Run: headless pygame with SDL's dummy video driver; simulated clock (each Clock.tick advances the game by its frame time, no real sleeping); random seed 0; keys injected as events and as key.get_pressed() state; no mouse input.
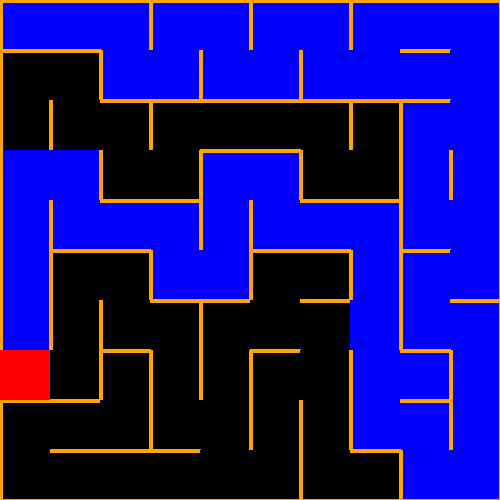
Frame 1 of 4 · flips 1–60 · no input
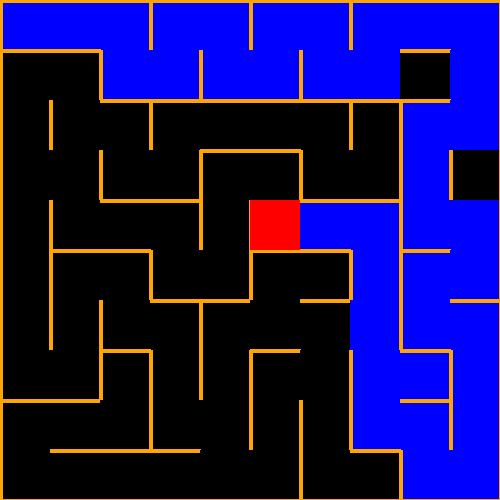
Frame 2 of 4 · flips 61–180 · tapped SPACE, RETURN · held RIGHT (→), D
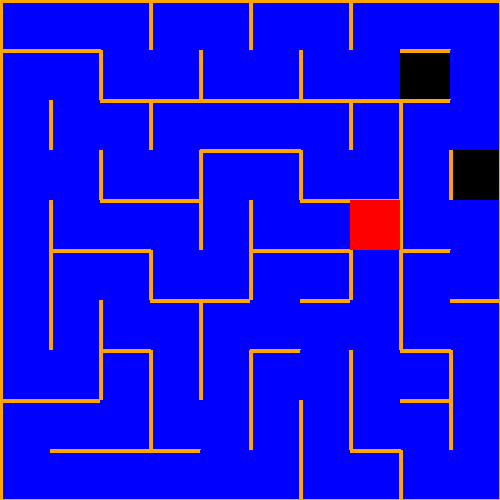
Frame 3 of 4 · flips 181–300 · held DOWN (↓), S
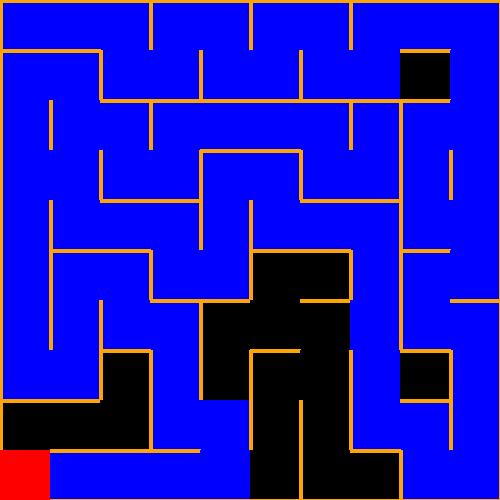
Frame 4 of 4 · flips 301–420 · held LEFT (←), A, UP (↑), W

The pygame program that drew these frames:

import pygame
from random import choice, randrange

TILE = 50
cols, rows = 10,10
RES = WIDTH, HEIGHT = cols * TILE, rows * TILE
MARGIN = TILE // 4

pygame.init()
sc = pygame.display.set_mode(RES)
clock = pygame.time.Clock()

# x and y is coordinate 
def drawWall(x, y, orientation):
    x1, y1, x2, y2 = x, y, x, y
    if orientation == 'N':
        x1, y1, x2, y2 = x, y, x + 1, y
    elif orientation == 'S':
        x1, y1, x2, y2 = x, y + 1, x + 1, y + 1
    elif orientation == 'W':
        x1, y1, x2, y2 = x, y, x, y + 1
    elif orientation == 'E':
        x1, y1, x2, y2 = x + 1, y, x + 1, y + 1

    pygame.draw.line(sc, pygame.Color('orange'), (x1 * TILE, y1 * TILE), (x2 * TILE, y2 * TILE), 4)

def drawSquare(x, y, color):
    pygame.draw.rect(sc, pygame.Color(color), (x * TILE, y * TILE, TILE, TILE))

class Cell:
    def __init__(self, x, y):
        self.x, self.y = x, y
        self.walls = {'N': False, 'S': False, 'W': False, 'E': False}
        self.visited = False

    def draw(self):
        # draw sqaure
        if self.visited:
            drawSquare(self.x, self.y, 'blue')
        else: 
            drawSquare(self.x, self.y, 'black')
        
        for d in 'NSWE':
            if self.walls[d] == False:
                drawWall(self.x, self.y, d)

    def draw_current(self, color):
        drawSquare(self.x, self.y, color)

    def get_cell(self, x, y):
        if x < 0 or x > cols-1 or y < 0 or y > rows-1:
            return False
        return grid_cells[y][x]

    # direction is ENSW
    def check_neighbours(self):
        neighbours = []
        # retrieve all neighbour
        n = self.get_cell(self.x, self.y - 1)
        s = self.get_cell(self.x, self.y + 1)
        w = self.get_cell(self.x - 1, self.y)
        e = self.get_cell(self.x + 1, self.y)
        
        if n and not n.visited:
            if self.walls['N']:
                neighbours.append(n)
        if s and not s.visited:
            if self.walls['S']:
                neighbours.append(s)
        if w and not w.visited:
            if self.walls['W']:
                neighbours.append(w)
        if e and not e.visited:
            if self.walls['E']:
                neighbours.append(e)

        return choice(neighbours) if neighbours else False


grid_cells = [[Cell(x, y) for x in range(cols)] for y in range(rows)]


# 4 by 3 maze
# mazemap = {(1, 1): {'E': 0, 'W': 0, 'N': 0, 'S': 1}, (2, 1): {'E': 1, 'W': 0, 'N': 1, 'S': 0}, (3, 1): {'E': 1, 'W': 0, 'N': 0, 'S': 1}, (4, 1): {'E': 0, 'W': 0, 'N': 1, 'S': 0}, (1, 2): {'E': 1, 'W': 0, 'N': 0, 'S': 0}, (2, 2): {'E': 1, 'W': 1, 'N': 0, 'S': 0}, (3, 2): {'E': 0, 'W': 1, 'N': 0, 'S': 1}, (4, 2): {'E': 1, 'W': 0, 'N': 1, 'S': 0}, (1, 3): {'E': 0, 'W': 1, 'N': 0, 'S': 1}, (2, 3): {'E': 0, 'W': 1, 'N': 1, 'S': 1}, (3, 3): {'E': 0, 'W': 0, 'N': 1, 'S': 1}, (4, 3): {'E': 0, 'W': 1, 'N': 1, 'S': 0}}


# 5 by 5 maze
# mazemap = {(1, 1): {'E': 0, 'W': 0, 'N': 0, 'S': 1}, (2, 1): {'E': 1, 'W': 0, 'N': 1, 'S': 0}, (3, 1): {'E': 1, 'W': 0, 'N': 0, 'S': 1}, (4, 1): {'E': 0, 'W': 0, 'N': 1, 'S': 1}, (5, 1): {'E': 1, 'W': 0, 'N': 1, 'S': 0}, (1, 2): {'E': 1, 'W': 0, 'N': 0, 'S': 0}, (2, 2): {'E': 1, 'W': 1, 'N': 0, 'S': 0}, (3, 2): {'E': 0, 'W': 1, 'N': 0, 'S': 1}, (4, 2): {'E': 0, 'W': 0, 'N': 1, 'S': 0}, (5, 2): {'E': 1, 'W': 1, 'N': 0, 'S': 0}, (1, 3): {'E': 1, 'W': 1, 'N': 0, 'S': 1}, (2, 3): {'E': 0, 'W': 1, 'N': 1, 'S': 0}, (3, 3): {'E': 1, 'W': 0, 'N': 0, 'S': 1}, (4, 3): {'E': 0, 'W': 0, 'N': 1, 'S': 1}, (5, 3): {'E': 0, 'W': 1, 'N': 1, 'S': 0}, (1, 4): {'E': 1, 'W': 1, 'N': 0, 'S': 0}, (2, 4): {'E': 0, 'W': 0, 'N': 0, 'S': 1}, (3, 4): {'E': 0, 'W': 1, 'N': 1, 'S': 1}, (4, 4): {'E': 0, 'W': 0, 'N': 1, 'S': 1}, (5, 4): {'E': 1, 'W': 0, 'N': 1, 'S': 0}, (1, 5): {'E': 0, 'W': 1, 'N': 0, 'S': 1}, (2, 5): {'E': 0, 'W': 0, 'N': 1, 'S': 1}, (3, 5): {'E': 0, 'W': 0, 'N': 1, 'S': 1}, (4, 5): {'E': 0, 'W': 0, 'N': 1, 'S': 1}, (5, 5): {'E': 0, 'W': 1, 'N': 1, 'S': 0}}

# assignment maze
mazemap = {(1, 1): {'E': 1, 'W': 0, 'N': 0, 'S': 1}, 
            (2, 1): {'E': 0, 'W': 0, 'N': 1, 'S': 1}, 
            (3, 1): {'E': 1, 'W': 0, 'N': 1, 'S': 0}, 
            (4, 1): {'E': 1, 'W': 0, 'N': 0, 'S': 1}, 
            (5, 1): {'E': 0, 'W': 0, 'N': 1, 'S': 0},

            (1, 2): {'E': 1, 'W': 1, 'N': 0, 'S': 0}, 
            (2, 2): {'E': 1, 'W': 0, 'N': 0, 'S': 1}, 
            (3, 2): {'E': 0, 'W': 1, 'N': 1, 'S': 1}, 
            (4, 2): {'E': 0, 'W': 1, 'N': 1, 'S': 1}, 
            (5, 2): {'E': 0, 'W': 0, 'N': 1, 'S': 0}, 

            (1, 3): {'E': 0, 'W': 1, 'N': 0, 'S': 1}, 
            (2, 3): {'E': 1, 'W': 1, 'N': 1, 'S': 1}, 
            (3, 3): {'E': 0, 'W': 0, 'N': 1, 'S': 1}, 
            (4, 3): {'E': 0, 'W': 0, 'N': 1, 'S': 1}, 
            (5, 3): {'E': 1, 'W': 0, 'N': 1, 'S': 0}, 

            (1, 4): {'E': 1, 'W': 0, 'N': 0, 'S': 0}, 
            (2, 4): {'E': 1, 'W': 1, 'N': 0, 'S': 0}, 
            (3, 4): {'E': 0, 'W': 0, 'N': 0, 'S': 1}, 
            (4, 4): {'E': 1, 'W': 0, 'N': 1, 'S': 0}, 
            (5, 4): {'E': 1, 'W': 1, 'N': 0, 'S': 0}, 

            (1, 5): {'E': 0, 'W': 1, 'N': 0, 'S': 1}, 
            (2, 5): {'E': 0, 'W': 1, 'N': 1, 'S': 1}, 
            (3, 5): {'E': 0, 'W': 0, 'N': 1, 'S': 1}, 
            (4, 5): {'E': 0, 'W': 1, 'N': 1, 'S': 0}, 
            (5, 5): {'E': 0, 'W': 1, 'N': 0, 'S': 0}}


# 10 by 10 maze with loop
mazemap = {(1, 1): {'E': 1, 'W': 0, 'N': 0, 'S': 0}, (2, 1): {'E': 0, 'W': 0, 'N': 0, 'S': 1}, (3, 1): {'E': 1, 'W': 0, 'N': 1, 'S': 1}, (4, 1): {'E': 1, 'W': 0, 'N': 1, 'S': 0}, (5, 1): {'E': 1, 'W': 0, 'N': 0, 'S': 1}, (6, 1): {'E': 1, 'W': 0, 'N': 1, 'S': 0}, (7, 1): {'E': 1, 'W': 0, 'N': 0, 'S': 1}, (8, 1): {'E': 1, 'W': 0, 'N': 1, 'S': 1}, (9, 1): {'E': 0, 'W': 0, 'N': 1, 'S': 1}, (10, 1): {'E': 1, 'W': 0, 'N': 1, 'S': 0}, (1, 2): {'E': 0, 'W': 1, 'N': 0, 'S': 1}, (2, 2): {'E': 1, 'W': 0, 'N': 1, 'S': 0}, (3, 2): {'E': 1, 'W': 1, 'N': 0, 'S': 0}, (4, 2): {'E': 0, 'W': 1, 'N': 0, 'S': 1}, (5, 2): {'E': 0, 'W': 1, 'N': 1, 'S': 0}, (6, 2): {'E': 1, 'W': 1, 'N': 0, 'S': 0}, (7, 2): {'E': 0, 'W': 1, 'N': 0, 'S': 0}, (8, 2): {'E': 1, 'W': 1, 'N': 0, 'S': 1}, (9, 2): {'E': 1, 'W': 0, 'N': 1, 'S': 0}, (10, 2): {'E': 1, 'W': 1, 'N': 0, 'S': 0}, (1, 3): {'E': 1, 'W': 0, 'N': 0, 'S': 1}, (2, 3): {'E': 0, 'W': 1, 'N': 1, 'S': 0}, (3, 3): {'E': 0, 'W': 1, 'N': 0, 'S': 1}, (4, 3): {'E': 1, 'W': 0, 'N': 1, 'S': 1}, (5, 3): {'E': 1, 'W': 0, 'N': 1, 'S': 0}, (6, 3): {'E': 1, 'W': 1, 'N': 0, 'S': 0}, (7, 3): {'E': 1, 'W': 0, 'N': 0, 'S': 1}, (8, 3): {'E': 0, 'W': 1, 'N': 1, 'S': 0}, (9, 3): {'E': 0, 'W': 1, 'N': 0, 'S': 1}, (10, 3): {'E': 1, 'W': 1, 'N': 1, 'S': 0}, (1, 4): {'E': 0, 'W': 1, 'N': 0, 'S': 1}, (2, 4): {'E': 0, 'W': 0, 'N': 1, 'S': 1}, (3, 4): {'E': 1, 'W': 0, 'N': 1, 'S': 0}, (4, 4): {'E': 1, 'W': 1, 'N': 0, 'S': 0}, (5, 4): {'E': 1, 'W': 1, 'N': 0, 'S': 0}, (6, 4): {'E': 0, 'W': 1, 'N': 0, 'S': 1}, (7, 4): {'E': 0, 'W': 1, 'N': 1, 'S': 0}, (8, 4): {'E': 1, 'W': 0, 'N': 0, 'S': 1}, (9, 4): {'E': 0, 'W': 0, 'N': 1, 'S': 1}, (10, 4): {'E': 0, 'W': 1, 'N': 1, 'S': 0}, (1, 5): {'E': 1, 'W': 0, 'N': 0, 'S': 1}, (2, 5): {'E': 0, 'W': 0, 'N': 1, 'S': 1}, (3, 5): {'E': 0, 'W': 1, 'N': 1, 'S': 0}, (4, 5): {'E': 0, 'W': 1, 'N': 0, 'S': 0}, (5, 5): {'E': 1, 'W': 1, 'N': 0, 'S': 1}, (6, 5): {'E': 1, 'W': 0, 'N': 1, 'S': 0}, (7, 5): {'E': 1, 'W': 0, 'N': 0, 'S': 0}, (8, 5): {'E': 1, 'W': 1, 'N': 0, 'S': 0}, (9, 5): {'E': 1, 'W': 0, 'N': 0, 'S': 1}, (10, 5): {'E': 1, 'W': 0, 'N': 1, 'S': 0}, (1, 6): {'E': 0, 'W': 1, 'N': 0, 'S': 1}, (2, 6): {'E': 1, 'W': 0, 'N': 1, 'S': 0}, (3, 6): {'E': 0, 'W': 0, 'N': 0, 'S': 1}, (4, 6): {'E': 1, 'W': 0, 'N': 1, 'S': 1}, (5, 6): {'E': 1, 'W': 1, 'N': 1, 'S': 0}, (6, 6): {'E': 1, 'W': 1, 'N': 0, 'S': 0}, (7, 6): {'E': 1, 'W': 1, 'N': 0, 'S': 1}, (8, 6): {'E': 0, 'W': 1, 'N': 1, 'S': 0}, (9, 6): {'E': 1, 'W': 1, 'N': 0, 'S': 0}, (10, 6): {'E': 1, 'W': 1, 'N': 0, 'S': 0}, (1, 7): {'E': 1, 'W': 0, 'N': 0, 'S': 0}, (2, 7): {'E': 0, 'W': 1, 'N': 0, 'S': 1}, (3, 7): {'E': 0, 'W': 0, 'N': 1, 'S': 1}, (4, 7): {'E': 0, 'W': 1, 'N': 1, 'S': 0}, (5, 7): {'E': 0, 'W': 1, 'N': 0, 'S': 1}, (6, 7): {'E': 0, 'W': 1, 'N': 1, 'S': 1}, (7, 7): {'E': 0, 'W': 1, 'N': 1, 'S': 1}, (8, 7): {'E': 1, 'W': 0, 'N': 1, 'S': 0}, (9, 7): {'E': 1, 'W': 1, 'N': 0, 'S': 1}, (10, 7): {'E': 1, 'W': 1, 'N': 1, 'S': 0}, (1, 8): {'E': 1, 'W': 1, 'N': 0, 'S': 1}, (2, 8): {'E': 0, 'W': 0, 'N': 1, 'S': 1}, (3, 8): {'E': 1, 'W': 0, 'N': 1, 'S': 1}, (4, 8): {'E': 0, 'W': 0, 'N': 1, 'S': 1}, (5, 8): {'E': 0, 'W': 0, 'N': 1, 'S': 0}, (6, 8): {'E': 1, 'W': 0, 'N': 0, 'S': 1}, (7, 8): {'E': 1, 'W': 0, 'N': 1, 'S': 0}, (8, 8): {'E': 1, 'W': 1, 'N': 0, 'S': 0}, (9, 8): {'E': 0, 'W': 1, 'N': 0, 'S': 0}, (10, 8): {'E': 1, 'W': 1, 'N': 0, 'S': 0}, (1, 9): {'E': 0, 'W': 1, 'N': 0, 'S': 1}, (2, 9): {'E': 1, 'W': 0, 'N': 1, 'S': 0}, (3, 9): {'E': 1, 'W': 1, 'N': 0, 'S': 0}, (4, 9): {'E': 1, 'W': 0, 'N': 0, 'S': 1}, (5, 9): {'E': 1, 'W': 0, 'N': 1, 'S': 0}, (6, 9): {'E': 1, 'W': 1, 'N': 0, 'S': 0}, (7, 9): {'E': 1, 'W': 1, 'N': 0, 'S': 0}, (8, 9): {'E': 0, 'W': 1, 'N': 0, 'S': 1}, (9, 9): {'E': 0, 'W': 0, 'N': 1, 'S': 1}, (10, 9): {'E': 1, 'W': 1, 'N': 1, 'S': 0}, (1, 10): {'E': 0, 'W': 0, 'N': 0, 'S': 1}, (2, 10): {'E': 0, 'W': 1, 'N': 1, 'S': 0}, (3, 10): {'E': 0, 'W': 1, 'N': 0, 'S': 1}, (4, 10): {'E': 0, 'W': 1, 'N': 1, 'S': 0}, (5, 10): {'E': 0, 'W': 1, 'N': 0, 'S': 1}, (6, 10): {'E': 0, 'W': 1, 'N': 1, 'S': 0}, (7, 10): {'E': 0, 'W': 1, 'N': 0, 'S': 1}, (8, 10): {'E': 0, 'W': 0, 'N': 1, 'S': 1}, (9, 10): {'E': 0, 'W': 0, 'N': 1, 'S': 1}, (10, 10): {'E': 0, 'W': 1, 'N': 1, 'S': 0}}

mazemap = {(1, 1): {'E': 1, 'W': 0, 'N': 0, 'S': 0}, (2, 1): {'E': 1, 'W': 0, 'N': 0, 'S': 1}, (3, 1): {'E': 0, 'W': 0, 'N': 1, 'S': 1}, (4, 1): {'E': 1, 'W': 0, 'N': 1, 'S': 1}, (5, 1): {'E': 0, 'W': 0, 'N': 1, 'S': 1}, (6, 1): {'E': 0, 'W': 0, 'N': 1, 'S': 1}, (7, 1): {'E': 0, 'W': 0, 'N': 1, 'S': 1}, (8, 1): {'E': 1, 'W': 0, 'N': 1, 'S': 0}, (9, 1): {'E': 1, 'W': 0, 'N': 0, 'S': 1}, (10, 1): {'E': 1, 'W': 0, 'N': 1, 'S': 0}, (1, 2): {'E': 1, 'W': 1, 'N': 0, 'S': 0}, (2, 2): {'E': 0, 'W': 1, 'N': 0, 'S': 1}, (3, 2): {'E': 1, 'W': 0, 'N': 1, 'S': 1}, (4, 2): {'E': 0, 'W': 1, 'N': 1, 'S': 1}, (5, 2): {'E': 1, 'W': 0, 'N': 1, 'S': 0}, (6, 2): {'E': 1, 'W': 0, 'N': 0, 'S': 1}, (7, 2): {'E': 0, 'W': 0, 'N': 1, 'S': 1}, (8, 2): {'E': 0, 'W': 1, 'N': 1, 'S': 0}, (9, 2): {'E': 1, 'W': 1, 'N': 0, 'S': 0}, (10, 2): {'E': 1, 'W': 1, 'N': 0, 'S': 0}, (1, 3): {'E': 0, 'W': 1, 'N': 0, 'S': 1}, (2, 3): {'E': 1, 'W': 0, 'N': 1, 'S': 0}, (3, 3): {'E': 0, 'W': 1, 'N': 0, 'S': 1}, (4, 3): {'E': 1, 'W': 0, 'N': 1, 'S': 0}, (5, 3): {'E': 1, 'W': 1, 'N': 0, 'S': 0}, (6, 3): {'E': 0, 'W': 1, 'N': 0, 'S': 1}, (7, 3): {'E': 1, 'W': 0, 'N': 1, 'S': 0}, (8, 3): {'E': 0, 'W': 0, 'N': 0, 'S': 1}, (9, 3): {'E': 0, 'W': 1, 'N': 1, 'S': 0}, (10, 3): {'E': 1, 'W': 1, 'N': 0, 'S': 0}, (1, 4): {'E': 1, 'W': 0, 'N': 0, 'S': 1}, (2, 4): {'E': 0, 'W': 1, 'N': 1, 'S': 0}, (3, 4): {'E': 1, 'W': 0, 'N': 0, 'S': 1}, (4, 4): {'E': 0, 'W': 1, 'N': 1, 'S': 0}, (5, 4): {'E': 0, 'W': 1, 'N': 0, 'S': 1}, (6, 4): {'E': 1, 'W': 0, 'N': 1, 'S': 0}, (7, 4): {'E': 0, 'W': 1, 'N': 0, 'S': 1}, (8, 4): {'E': 0, 'W': 0, 'N': 1, 'S': 1}, (9, 4): {'E': 1, 'W': 0, 'N': 1, 'S': 0}, (10, 4): {'E': 1, 'W': 1, 'N': 0, 'S': 0}, (1, 5): {'E': 0, 'W': 1, 'N': 0, 'S': 1}, (2, 5): {'E': 1, 'W': 0, 'N': 1, 'S': 0}, (3, 5): {'E': 1, 'W': 1, 'N': 0, 'S': 0}, (4, 5): {'E': 1, 'W': 0, 'N': 0, 'S': 1}, (5, 5): {'E': 0, 'W': 0, 'N': 1, 'S': 1}, (6, 5): {'E': 0, 'W': 1, 'N': 1, 'S': 0}, (7, 5): {'E': 1, 'W': 0, 'N': 0, 'S': 1}, (8, 5): {'E': 0, 'W': 0, 'N': 1, 'S': 1}, (9, 5): {'E': 0, 'W': 1, 'N': 1, 'S': 1}, (10, 5): {'E': 1, 'W': 1, 'N': 1, 'S': 0}, (1, 6): {'E': 1, 'W': 0, 'N': 0, 'S': 1}, (2, 6): {'E': 0, 'W': 1, 'N': 1, 'S': 0}, (3, 6): {'E': 1, 'W': 1, 'N': 0, 'S': 0}, (4, 6): {'E': 0, 'W': 1, 'N': 0, 'S': 1}, (5, 6): {'E': 1, 'W': 0, 'N': 1, 'S': 0}, (6, 6): {'E': 1, 'W': 0, 'N': 0, 'S': 1}, (7, 6): {'E': 1, 'W': 1, 'N': 1, 'S': 0}, (8, 6): {'E': 1, 'W': 0, 'N': 0, 'S': 1}, (9, 6): {'E': 0, 'W': 0, 'N': 1, 'S': 1}, (10, 6): {'E': 0, 'W': 1, 'N': 1, 'S': 0}, (1, 7): {'E': 0, 'W': 1, 'N': 0, 'S': 1}, (2, 7): {'E': 1, 'W': 0, 'N': 1, 'S': 0}, (3, 7): {'E': 0, 'W': 1, 'N': 0, 'S': 1}, (4, 7): {'E': 1, 'W': 0, 'N': 1, 'S': 0}, (5, 7): {'E': 1, 'W': 1, 'N': 0, 'S': 0}, (6, 7): {'E': 0, 'W': 1, 'N': 0, 'S': 0}, (7, 7): {'E': 1, 'W': 1, 'N': 0, 'S': 1}, (8, 7): {'E': 0, 'W': 1, 'N': 1, 'S': 1}, (9, 7): {'E': 0, 'W': 0, 'N': 1, 'S': 1}, (10, 7): {'E': 1, 'W': 0, 'N': 1, 'S': 0}, (1, 8): {'E': 1, 'W': 0, 'N': 0, 'S': 1}, (2, 8): {'E': 1, 'W': 1, 'N': 1, 'S': 0}, (3, 8): {'E': 0, 'W': 0, 'N': 0, 'S': 1}, (4, 8): {'E': 0, 'W': 1, 'N': 1, 'S': 0}, (5, 8): {'E': 0, 'W': 1, 'N': 0, 'S': 1}, (6, 8): {'E': 0, 'W': 0, 'N': 1, 'S': 1}, (7, 8): {'E': 0, 'W': 1, 'N': 1, 'S': 1}, (8, 8): {'E': 1, 'W': 0, 'N': 1, 'S': 1}, (9, 8): {'E': 1, 'W': 0, 'N': 1, 'S': 0}, (10, 8): {'E': 0, 'W': 1, 'N': 0, 'S': 0}, (1, 9): {'E': 1, 'W': 1, 'N': 0, 'S': 0}, (2, 9): {'E': 1, 'W': 1, 'N': 0, 'S': 0}, (3, 9): {'E': 1, 'W': 0, 'N': 0, 'S': 1}, (4, 9): {'E': 0, 'W': 0, 'N': 1, 'S': 1}, (5, 9): {'E': 1, 'W': 0, 'N': 1, 'S': 0}, (6, 9): {'E': 1, 'W': 0, 'N': 0, 'S': 1}, (7, 9): {'E': 1, 'W': 0, 'N': 1, 'S': 0}, (8, 9): {'E': 0, 'W': 1, 'N': 0, 'S': 0}, (9, 9): {'E': 0, 'W': 1, 'N': 0, 'S': 1}, (10, 9): {'E': 1, 'W': 0, 'N': 1, 'S': 0}, (1, 10): {'E': 0, 'W': 1, 'N': 0, 'S': 1}, (2, 10): {'E': 0, 'W': 1, 'N': 1, 'S': 1}, (3, 10): {'E': 0, 'W': 1, 'N': 1, 'S': 1}, (4, 10): {'E': 0, 'W': 0, 'N': 1, 'S': 1}, (5, 10): {'E': 0, 'W': 1, 'N': 1, 'S': 1}, (6, 10): {'E': 0, 'W': 1, 'N': 1, 'S': 0}, (7, 10): {'E': 0, 'W': 1, 'N': 0, 'S': 1}, (8, 10): {'E': 0, 'W': 0, 'N': 1, 'S': 1}, (9, 10): {'E': 0, 'W': 0, 'N': 1, 'S': 1}, (10, 10): {'E': 0, 'W': 1, 'N': 1, 'S': 0}}


## red flag
# mazemap = {(1, 1): {'E': 1, 'W': 0, 'N': 0, 'S': 0}, (2, 1): {'E': 1, 'W': 0, 'N': 0, 'S': 1}, (3, 1): {'E': 0, 'W': 0, 'N': 1, 'S': 1}, (4, 1): {'E': 1, 'W': 0, 'N': 1, 'S': 0}, (5, 1): {'E': 1, 'W': 0, 'N': 0, 'S': 1}, (6, 1): {'E': 0, 'W': 0, 'N': 1, 'S': 1}, (7, 1): {'E': 1, 'W': 0, 'N': 1, 'S': 0}, (8, 1): {'E': 0, 'W': 0, 'N': 0, 'S': 1}, (9, 1): {'E': 1, 'W': 0, 'N': 1, 'S': 1}, (10, 1): {'E': 1, 'W': 0, 'N': 1, 'S': 0}, (1, 2): {'E': 1, 'W': 1, 'N': 0, 'S': 0}, (2, 2): {'E': 0, 'W': 1, 'N': 0, 'S': 1}, (3, 2): {'E': 1, 'W': 0, 'N': 1, 'S': 0}, (4, 2): {'E': 1, 'W': 1, 'N': 0, 'S': 1}, (5, 2): {'E': 0, 'W': 1, 'N': 1, 'S': 0}, (6, 2): {'E': 1, 'W': 0, 'N': 0, 'S': 0}, (7, 2): {'E': 0, 'W': 1, 'N': 0, 'S': 1}, (8, 2): {'E': 1, 'W': 0, 'N': 1, 'S': 0}, (9, 2): {'E': 1, 'W': 1, 'N': 0, 'S': 0}, (10, 2): {'E': 0, 'W': 1, 'N': 0, 'S': 0}, (1, 3): {'E': 0, 'W': 1, 'N': 0, 'S': 1}, (2, 3): {'E': 1, 'W': 0, 'N': 1, 'S': 0}, (3, 3): {'E': 1, 'W': 1, 'N': 0, 'S': 0}, (4, 3): {'E': 1, 'W': 1, 'N': 0, 'S': 1}, (5, 3): {'E': 1, 'W': 0, 'N': 1, 'S': 0}, (6, 3): {'E': 1, 'W': 1, 'N': 0, 'S': 1}, (7, 3): {'E': 0, 'W': 0, 'N': 1, 'S': 1}, (8, 3): {'E': 0, 'W': 1, 'N': 1, 'S': 0}, (9, 3): {'E': 0, 'W': 1, 'N': 0, 'S': 1}, (10, 3): {'E': 1, 'W': 0, 'N': 1, 'S': 0}, (1, 4): {'E': 1, 'W': 0, 'N': 0, 'S': 0}, (2, 4): {'E': 1, 'W': 1, 'N': 0, 'S': 0}, (3, 4): {'E': 1, 'W': 1, 'N': 0, 'S': 1}, (4, 4): {'E': 0, 'W': 1, 'N': 1, 'S': 0}, (5, 4): {'E': 1, 'W': 1, 'N': 0, 'S': 0}, (6, 4): {'E': 0, 'W': 1, 'N': 0, 'S': 1}, (7, 4): {'E': 0, 'W': 0, 'N': 1, 'S': 1}, (8, 4): {'E': 0, 'W': 0, 'N': 1, 'S': 1}, (9, 4): {'E': 0, 'W': 0, 'N': 1, 'S': 1}, (10, 4): {'E': 1, 'W': 1, 'N': 1, 'S': 0}, (1, 5): {'E': 1, 'W': 1, 'N': 0, 'S': 1}, (2, 5): {'E': 0, 'W': 1, 'N': 1, 'S': 0}, (3, 5): {'E': 0, 'W': 1, 'N': 0, 'S': 1}, (4, 5): {'E': 0, 'W': 0, 'N': 1, 'S': 0}, (5, 5): {'E': 0, 'W': 1, 'N': 0, 'S': 1}, (6, 5): {'E': 0, 'W': 0, 'N': 1, 'S': 1}, (7, 5): {'E': 0, 'W': 0, 'N': 1, 'S': 1}, (8, 5): {'E': 1, 'W': 0, 'N': 1, 'S': 0}, (9, 5): {'E': 1, 'W': 0, 'N': 0, 'S': 0}, (10, 5): {'E': 1, 'W': 1, 'N': 0, 'S': 0}, (1, 6): {'E': 0, 'W': 1, 'N': 0, 'S': 1}, (2, 6): {'E': 1, 'W': 0, 'N': 1, 'S': 0}, (3, 6): {'E': 1, 'W': 0, 'N': 0, 'S': 1}, (4, 6): {'E': 0, 'W': 0, 'N': 1, 'S': 1}, (5, 6): {'E': 0, 'W': 0, 'N': 1, 'S': 1}, (6, 6): {'E': 0, 'W': 0, 'N': 1, 'S': 1}, (7, 6): {'E': 0, 'W': 0, 'N': 1, 'S': 1}, (8, 6): {'E': 0, 'W': 1, 'N': 1, 'S': 0}, (9, 6): {'E': 1, 'W': 1, 'N': 0, 'S': 0}, (10, 6): {'E': 1, 'W': 1, 'N': 0, 'S': 0}, (1, 7): {'E': 1, 'W': 0, 'N': 0, 'S': 0}, (2, 7): {'E': 0, 'W': 1, 'N': 0, 'S': 1}, (3, 7): {'E': 0, 'W': 1, 'N': 1, 'S': 0}, (4, 7): {'E': 1, 'W': 0, 'N': 0, 'S': 1}, (5, 7): {'E': 1, 'W': 0, 'N': 1, 'S': 1}, (6, 7): {'E': 0, 'W': 0, 'N': 1, 'S': 1}, (7, 7): {'E': 0, 'W': 0, 'N': 1, 'S': 1}, (8, 7): {'E': 0, 'W': 0, 'N': 1, 'S': 1}, (9, 7): {'E': 1, 'W': 1, 'N': 1, 'S': 0}, (10, 7): {'E': 1, 'W': 1, 'N': 0, 'S': 0}, (1, 8): {'E': 1, 'W': 1, 'N': 0, 'S': 1}, (2, 8): {'E': 0, 'W': 0, 'N': 1, 'S': 1}, (3, 8): {'E': 1, 'W': 0, 'N': 1, 'S': 0}, (4, 8): {'E': 1, 'W': 1, 'N': 0, 'S': 0}, (5, 8): {'E': 0, 'W': 1, 'N': 0, 'S': 1}, (6, 8): {'E': 0, 'W': 0, 'N': 1, 'S': 1}, (7, 8): {'E': 0, 'W': 0, 'N': 1, 'S': 1}, (8, 8): {'E': 0, 'W': 0, 'N': 1, 'S': 1}, (9, 8): {'E': 1, 'W': 1, 'N': 1, 'S': 0}, (10, 8): {'E': 1, 'W': 1, 'N': 0, 'S': 0}, (1, 9): {'E': 1, 'W': 1, 'N': 0, 'S': 0}, (2, 9): {'E': 0, 'W': 0, 'N': 0, 'S': 1}, (3, 9): {'E': 0, 'W': 1, 'N': 1, 'S': 0}, (4, 9): {'E': 1, 'W': 1, 'N': 0, 'S': 0}, (5, 9): {'E': 0, 'W': 0, 'N': 0, 'S': 1}, (6, 9): {'E': 0, 'W': 0, 'N': 1, 'S': 1}, (7, 9): {'E': 0, 'W': 0, 'N': 1, 'S': 1}, (8, 9): {'E': 1, 'W': 0, 'N': 1, 'S': 0}, (9, 9): {'E': 0, 'W': 1, 'N': 0, 'S': 1}, (10, 9): {'E': 1, 'W': 1, 'N': 1, 'S': 0}, (1, 10): {'E': 0, 'W': 1, 'N': 0, 'S': 1}, (2, 10): {'E': 0, 'W': 0, 'N': 1, 'S': 1}, (3, 10): {'E': 0, 'W': 0, 'N': 1, 'S': 1}, (4, 10): {'E': 0, 'W': 1, 'N': 1, 'S': 1}, (5, 10): {'E': 0, 'W': 0, 'N': 1, 'S': 1}, (6, 10): {'E': 0, 'W': 0, 'N': 1, 'S': 1}, (7, 10): {'E': 0, 'W': 0, 'N': 1, 'S': 1}, (8, 10): {'E': 0, 'W': 1, 'N': 1, 'S': 1}, (9, 10): {'E': 0, 'W': 0, 'N': 1, 'S': 1}, (10, 10): {'E': 0, 'W': 1, 'N': 1, 'S': 0}}

# demo maze 3 by 4
# mazemap = {(1, 1): {'E': 1, 'W': 0, 'N': 0, 'S': 1}, (2, 1):{'E': 0, 'W': 0, 'N': 1, 'S': 1}, (3,1):{'E': 0, 'W': 0, 'N': 1, 'S': 0}, (1,2):{'E': 1, 'W': 1, 'N': 0, 'S': 1}, (2,2):{'E': 0, 'W': 0, 'N': 1, 'S': 1}, (3,2):{'E': 0, 'W': 0, 'N': 1, 'S': 0}, (1,3):{'E': 1, 'W': 1, 'N': 0, 'S': 0}, (2,3):{'E': 0, 'W': 0, 'N': 0, 'S': 1}, (3,3):{'E': 1, 'W': 0, 'N': 1, 'S': 0}, (1,4):{'E': 0, 'W': 1, 'N': 0, 'S': 1}, (2,4):{'E': 0, 'W': 0, 'N': 1, 'S': 1}, (3,4):{'E': 0, 'W': 1, 'N': 1, 'S': 0}}

for y in range(rows):
    for x in range(cols):
        newCell = Cell(x, y)
        walls = mazemap[(y+1, x+1)]
        for d in 'EWNS':
            if walls[d] == 1:
                newCell.walls[d] = True
            else:
                newCell.walls[d] = False
        grid_cells[y][x] = newCell

stack = []

# current_cell = grid_cells[0][0]
# current_cell.visited = True
# current_cell.draw_current('red')
x, y = 0,0

current = grid_cells[y][x]

steps = 0
visited = 0

while True:

    sc.fill(pygame.Color('darkslategray'))

    for event in pygame.event.get():
        if event.type == pygame.QUIT:
            exit()

    for i in range(rows):
        for j in range(cols):
            grid_cells[i][j].draw()

    if (current.visited == False):
        current.visited = True
        visited += 1
    current.draw_current('red')

    # randomly choose unvisited neighbours
    next = current.check_neighbours()
    
    if next:
        stack.append(current)
        current = next
        steps += 1
    else:
        if stack:
            current = stack.pop()
            steps += 1

    pygame.display.flip()
    clock.tick(10)

    if (visited == rows * cols):
        for i in range(rows):
            for j in range(cols):
                grid_cells[i][j].visited = False
        current = grid_cells[0][0]
        visited = 0
        print(steps)
        
